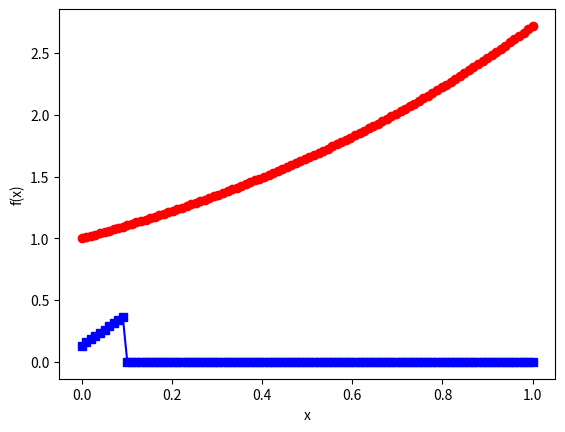
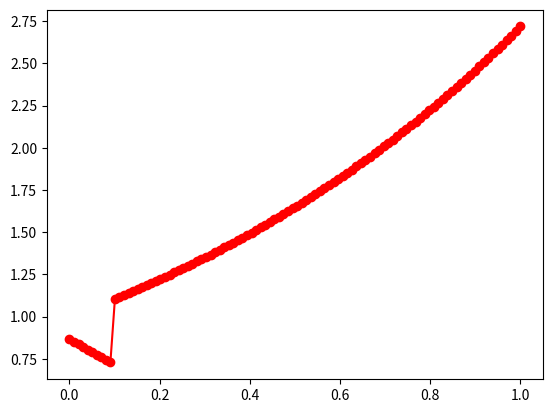

Here is the Python script that generated these plots, in order:
import matplotlib.pyplot as plt
import numpy as np
import math
from numpy.linalg import inv 


def driver():
    
    f = lambda x: math.exp(x)
    a = 0
    b = 1
    
    ''' create points you want to evaluate at'''
    Neval = 100
    xeval = np.linspace(a,b,Neval)
    
    ''' number of intervals'''
    Nint = 10
    
    '''evaluate the linear spline'''
    yeval = eval_lin_spline(xeval,Neval,a,b,f,Nint)
    
    ''' evaluate f at the evaluation points'''
    fex = np.zeros(Neval)
    for j in range(Neval):
      fex[j] = f(xeval[j]) 

    print(f(xeval[0]))
      
    plt.figure()
    plt.plot(xeval,fex,'ro-')
    plt.plot(xeval,yeval,'bs-')
    plt.xlabel('x')
    plt.ylabel('f(x)') 
    plt.show()

    err = abs(yeval-fex)
    plt.figure()
    plt.plot(xeval,err,'ro-')
    plt.show()          

    
    
def  eval_lin_spline(xeval,Neval,a,b,f,Nint):

    '''create the intervals for piecewise approximations'''
    xint = np.linspace(a,b,Nint+1)
   
    '''create vector to store the evaluation of the linear splines'''
    yeval = np.zeros(Neval) 
    
    for jint in range(Nint):
        '''find indices of xeval in interval (xint(jint),xint(jint+1))'''
        '''let ind denote the indices in the intervals'''
        atmp = xint[jint]
        btmp= xint[jint+1]
        '''let n denote the length of ind'''
        ind = np.where((xeval >= atmp) & (xeval <= btmp))
        xloc = xeval[ind]
        n = len(xloc)

        '''temporarily store your info for creating a line in the interval of 
         interest'''
        a1 = xint[jint]
        fa1 = f(a1)
        b1 = xint[jint+1]
        fb1 = f(b1)
        
        for kk in range(n):
           '''use your line evaluator to evaluate the lines at each of the points 
           in the interval'''
           yeval[kk] = lineEval(a1, fa1, b1, fb1, xeval[kk])
           '''call your line evaluator at xeval(ind(kk)) with 
           the points (a1,fa1) and (b1,fb1)'''

    return yeval
           
           
def lineEval(x_0, y_0, x_1, y_1, a):
    lineFunc = lambda x: (y_1 - y_0) * ((x - x_0) / (x_1 - x_0)) + y_0
    return lineFunc(a)        

if __name__ == '__main__':
      # run the drivers only if this is called from the command line
      driver()               
